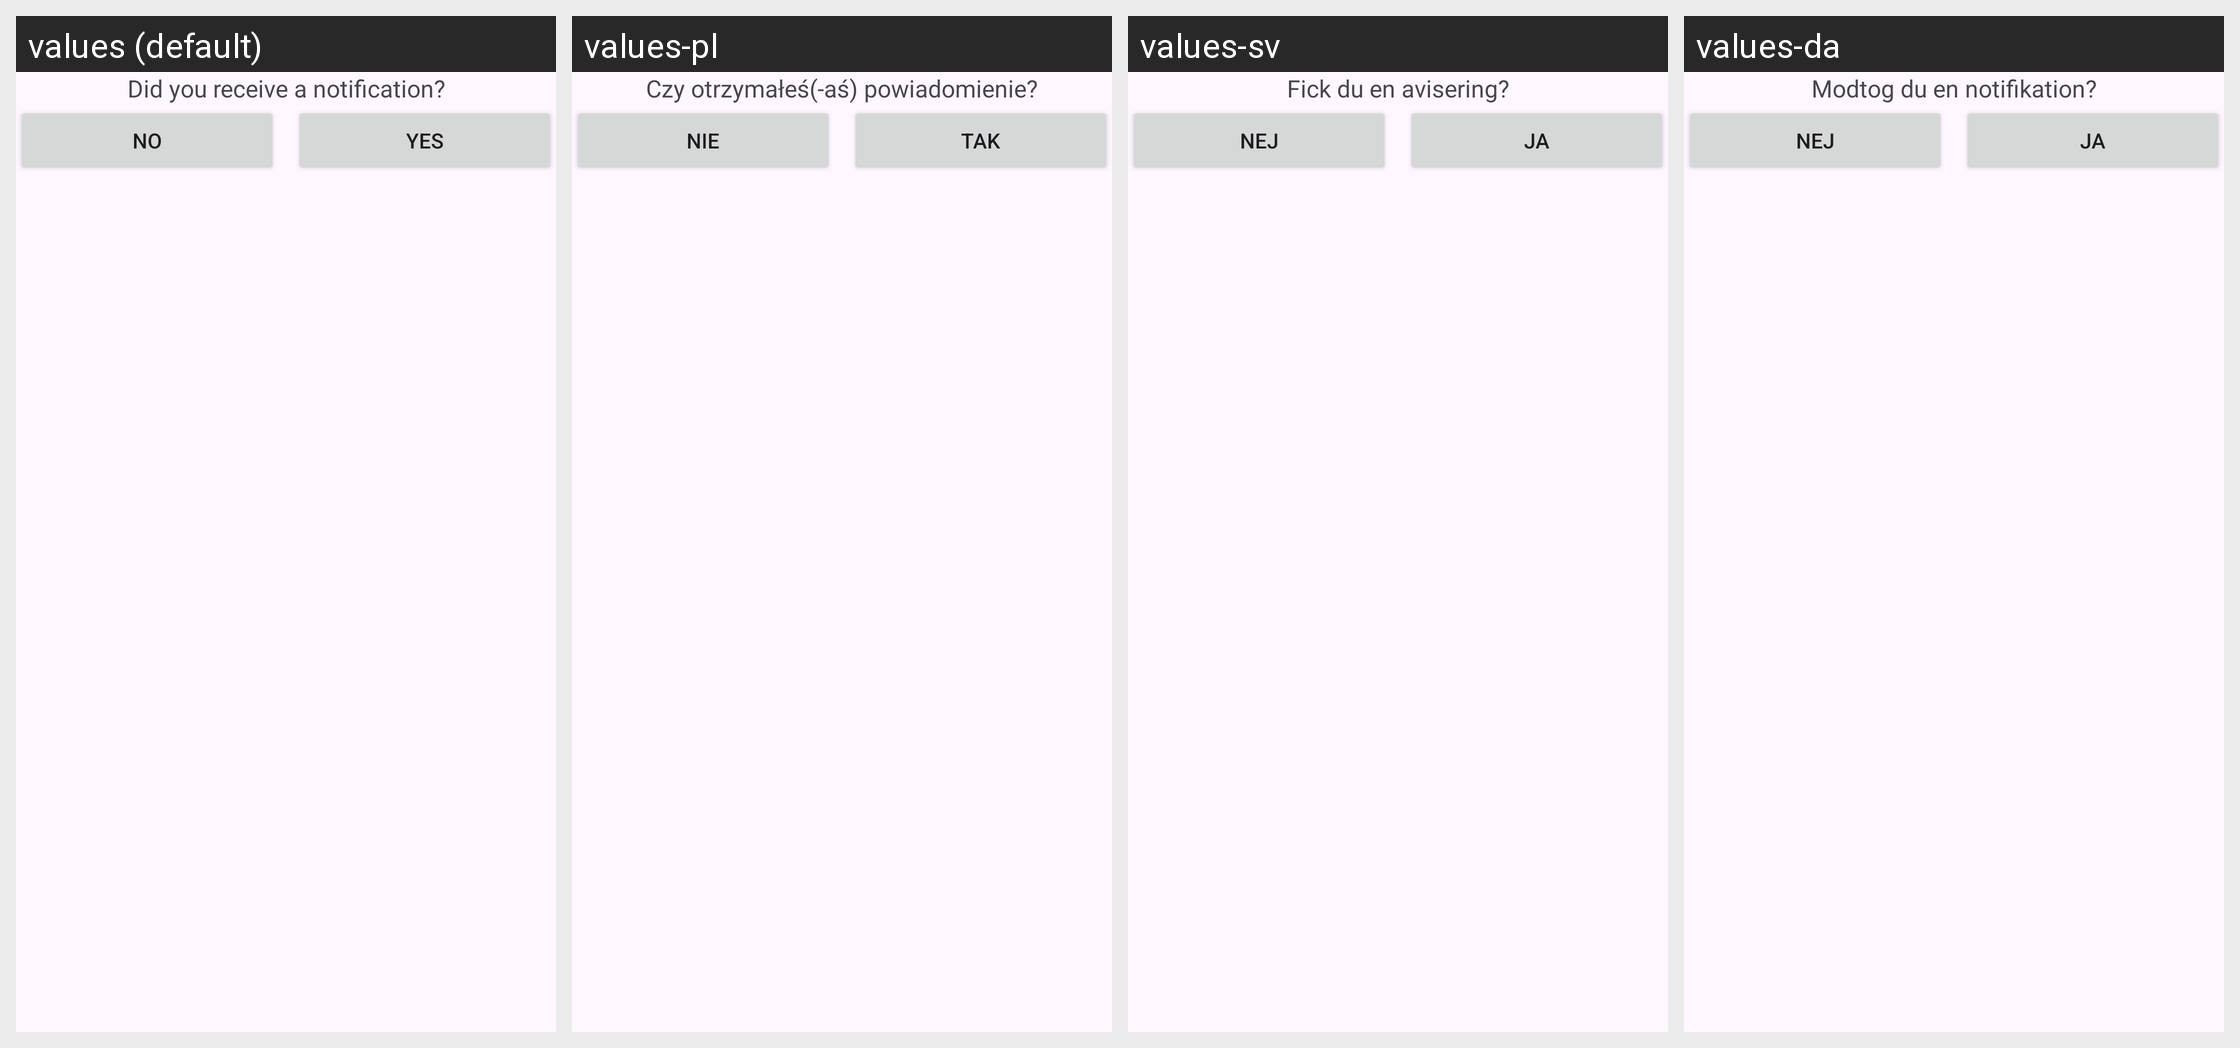

Strings drawn on this Android screen and how each of the app's shown locales translates them:
Android screen res/layout/view_notifications_ask_notification.xml rendered under 4 locales, left to right: values (default), values-pl, values-sv, values-da. Device: Nexus 5 (rendered at 1080×1920; each locale shown at half size, 540×960, under a caption strip naming it); theme AppTheme.
Other locales in the repository, not shown: values-bs, values-cs, values-de, values-el, values-es, values-fi, values-fr, values-hi, values-it, values-iw, values-ja, values-ko, values-nb-rNO, values-nl, values-pt, values-ro, values-sl, values-tl, values-tr, values-uk, values-zh-rCN.
Strings drawn on this screen, with the default value and each locale's value (text and hints the layout hard-codes, and strings that could not be matched under every locale, appear in the picture but are not listed):

ask_notification_posted
  values: Did you receive a notification?
  values-pl: Czy otrzymałeś(-aś) powiadomienie?
  values-sv: Fick du en avisering?
  values-da: Modtog du en notifikation?

no
  values: No
  values-pl: Nie
  values-sv: Nej
  values-da: Nej

yes
  values: Yes
  values-pl: Tak
  values-sv: Ja
  values-da: Ja
